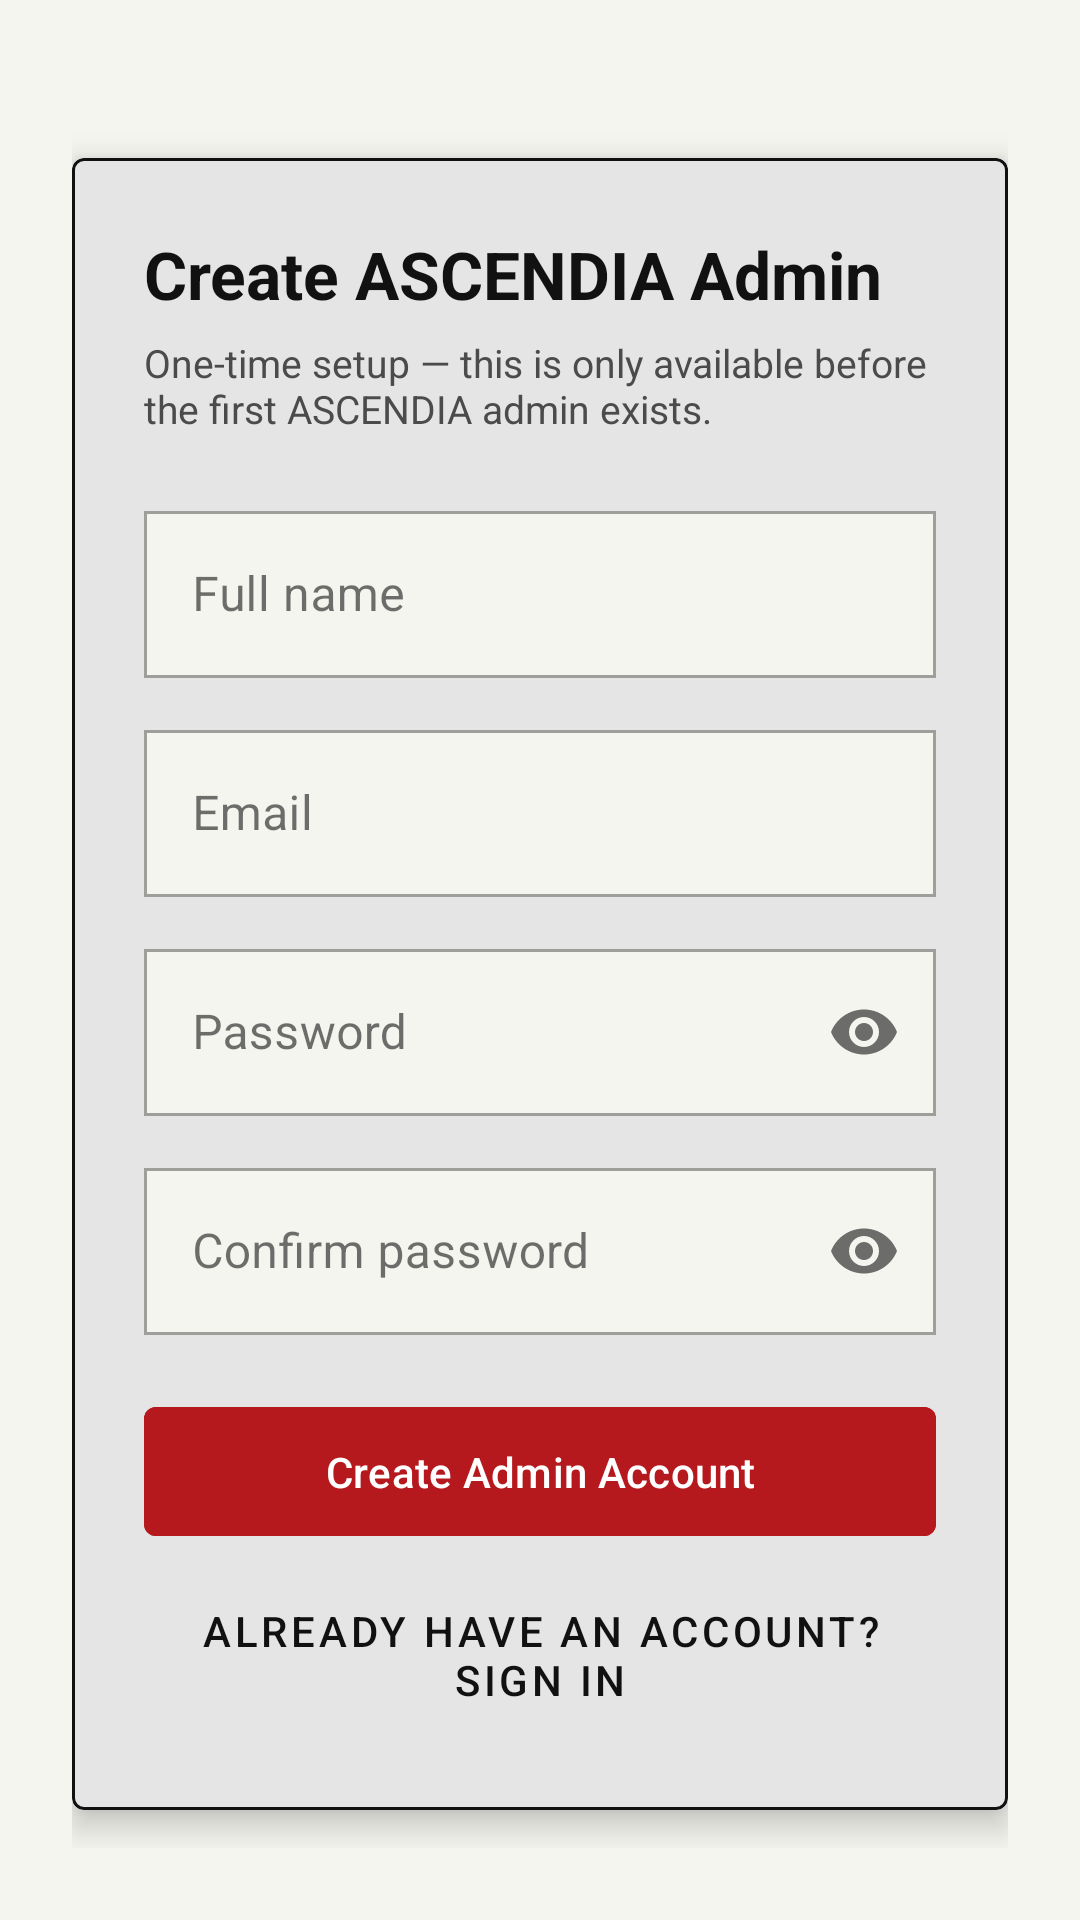

The Android layout XML behind this screen, and the referenced resources:
<!-- AndroidManifest.xml: application theme Theme.StockMate -->
<!-- res/layout/activity_register.xml -->
<?xml version="1.0" encoding="utf-8"?>
<ScrollView xmlns:android="http://schemas.android.com/apk/res/android"
    xmlns:app="http://schemas.android.com/apk/res-auto"
    android:layout_width="match_parent"
    android:layout_height="match_parent"
    android:background="@color/ascendia_cream"
    android:fillViewport="true">

    <androidx.constraintlayout.widget.ConstraintLayout
        android:layout_width="match_parent"
        android:layout_height="wrap_content"
        android:padding="24dp">

        <com.google.android.material.card.MaterialCardView
            android:id="@+id/authCard"
            android:layout_width="0dp"
            android:layout_height="wrap_content"
            android:layout_marginTop="16dp"
            app:cardBackgroundColor="@color/ascendia_white"
            app:cardCornerRadius="4dp"
            app:cardElevation="6dp"
            app:layout_constraintBottom_toBottomOf="parent"
            app:layout_constraintEnd_toEndOf="parent"
            app:layout_constraintStart_toStartOf="parent"
            app:layout_constraintTop_toTopOf="parent"
            app:strokeColor="@color/ascendia_border"
            app:strokeWidth="1dp">

            <androidx.constraintlayout.widget.ConstraintLayout
                android:layout_width="match_parent"
                android:layout_height="wrap_content"
                android:padding="24dp">

                <TextView
                    android:id="@+id/titleText"
                    android:layout_width="0dp"
                    android:layout_height="wrap_content"
                    android:text="Create ASCENDIA Admin"
                    android:textColor="@color/ascendia_black"
                    android:textSize="22sp"
                    android:textStyle="bold"
                    app:layout_constraintEnd_toEndOf="parent"
                    app:layout_constraintStart_toStartOf="parent"
                    app:layout_constraintTop_toTopOf="parent" />

                <TextView
                    android:id="@+id/subtitleText"
                    android:layout_width="0dp"
                    android:layout_height="wrap_content"
                    android:layout_marginTop="6dp"
                    android:text="One-time setup — this is only available before the first ASCENDIA admin exists."
                    android:textColor="@color/ascendia_muted"
                    android:textSize="13sp"
                    app:layout_constraintEnd_toEndOf="parent"
                    app:layout_constraintStart_toStartOf="parent"
                    app:layout_constraintTop_toBottomOf="@id/titleText" />

                <com.google.android.material.textfield.TextInputLayout
                    android:id="@+id/nameLayout"
                    style="@style/Widget.MaterialComponents.TextInputLayout.OutlinedBox"
                    android:layout_width="0dp"
                    android:layout_height="wrap_content"
                    android:layout_marginTop="20dp"
                    android:hint="Full name"
                    app:boxBackgroundColor="@color/ascendia_cream"
                    app:layout_constraintEnd_toEndOf="parent"
                    app:layout_constraintStart_toStartOf="parent"
                    app:layout_constraintTop_toBottomOf="@id/subtitleText">

                    <com.google.android.material.textfield.TextInputEditText
                        android:id="@+id/nameInput"
                        android:layout_width="match_parent"
                        android:layout_height="wrap_content"
                        android:inputType="textPersonName" />
                </com.google.android.material.textfield.TextInputLayout>

                <com.google.android.material.textfield.TextInputLayout
                    android:id="@+id/emailLayout"
                    style="@style/Widget.MaterialComponents.TextInputLayout.OutlinedBox"
                    android:layout_width="0dp"
                    android:layout_height="wrap_content"
                    android:layout_marginTop="12dp"
                    android:hint="Email"
                    app:boxBackgroundColor="@color/ascendia_cream"
                    app:layout_constraintEnd_toEndOf="parent"
                    app:layout_constraintStart_toStartOf="parent"
                    app:layout_constraintTop_toBottomOf="@id/nameLayout">

                    <com.google.android.material.textfield.TextInputEditText
                        android:id="@+id/emailInput"
                        android:layout_width="match_parent"
                        android:layout_height="wrap_content"
                        android:inputType="textEmailAddress" />
                </com.google.android.material.textfield.TextInputLayout>

                <com.google.android.material.textfield.TextInputLayout
                    android:id="@+id/passwordLayout"
                    style="@style/Widget.MaterialComponents.TextInputLayout.OutlinedBox"
                    android:layout_width="0dp"
                    android:layout_height="wrap_content"
                    android:layout_marginTop="12dp"
                    android:hint="Password"
                    app:boxBackgroundColor="@color/ascendia_cream"
                    app:endIconMode="password_toggle"
                    app:layout_constraintEnd_toEndOf="parent"
                    app:layout_constraintStart_toStartOf="parent"
                    app:layout_constraintTop_toBottomOf="@id/emailLayout">

                    <com.google.android.material.textfield.TextInputEditText
                        android:id="@+id/passwordInput"
                        android:layout_width="match_parent"
                        android:layout_height="wrap_content"
                        android:inputType="textPassword" />
                </com.google.android.material.textfield.TextInputLayout>

                <com.google.android.material.textfield.TextInputLayout
                    android:id="@+id/confirmPasswordLayout"
                    style="@style/Widget.MaterialComponents.TextInputLayout.OutlinedBox"
                    android:layout_width="0dp"
                    android:layout_height="wrap_content"
                    android:layout_marginTop="12dp"
                    android:hint="Confirm password"
                    app:boxBackgroundColor="@color/ascendia_cream"
                    app:endIconMode="password_toggle"
                    app:layout_constraintEnd_toEndOf="parent"
                    app:layout_constraintStart_toStartOf="parent"
                    app:layout_constraintTop_toBottomOf="@id/passwordLayout">

                    <com.google.android.material.textfield.TextInputEditText
                        android:id="@+id/confirmPasswordInput"
                        android:layout_width="match_parent"
                        android:layout_height="wrap_content"
                        android:inputType="textPassword" />
                </com.google.android.material.textfield.TextInputLayout>

                <com.google.android.material.button.MaterialButton
                    android:id="@+id/registerButton"
                    android:layout_width="0dp"
                    android:layout_height="wrap_content"
                    android:layout_marginTop="20dp"
                    android:backgroundTint="@color/ascendia_accent"
                    android:paddingVertical="12dp"
                    android:text="Create Admin Account"
                    android:textColor="@color/ascendia_white"
                    app:cornerRadius="4dp"
                    app:layout_constraintEnd_toEndOf="parent"
                    app:layout_constraintStart_toStartOf="parent"
                    app:layout_constraintTop_toBottomOf="@id/confirmPasswordLayout" />

                <com.google.android.material.button.MaterialButton
                    android:id="@+id/loginLink"
                    style="@style/Widget.MaterialComponents.Button.TextButton"
                    android:layout_width="wrap_content"
                    android:layout_height="wrap_content"
                    android:layout_marginTop="8dp"
                    android:text="Already have an account? Sign in"
                    android:textColor="@color/ascendia_black"
                    app:layout_constraintEnd_toEndOf="parent"
                    app:layout_constraintStart_toStartOf="parent"
                    app:layout_constraintTop_toBottomOf="@id/registerButton" />

            </androidx.constraintlayout.widget.ConstraintLayout>
        </com.google.android.material.card.MaterialCardView>

    </androidx.constraintlayout.widget.ConstraintLayout>
</ScrollView>
<!-- resources referenced by this layout -->
<resources>
  <color name="ascendia_accent">#B5191E</color>
  <color name="ascendia_black">#111111</color>
  <color name="ascendia_border">#111111</color>
  <color name="ascendia_cream">#F5F5F0</color>
  <color name="ascendia_muted">#4B4B4B</color>
  <color name="ascendia_white">#FFFFFF</color>
  <style name="Theme.StockMate" parent="Base.Theme.StockMate" />
  <style name="Base.Theme.StockMate" parent="Theme.Material3.DayNight.NoActionBar">
          <item name="colorPrimary">@color/ascendia_black</item>
          <item name="colorOnPrimary">@color/ascendia_white</item>
          <item name="colorPrimaryContainer">@color/ascendia_accent</item>
          <item name="colorOnPrimaryContainer">@color/ascendia_white</item>
          <item name="colorSecondary">@color/ascendia_cream</item>
          <item name="colorOnSecondary">@color/ascendia_black</item>
          <item name="android:colorBackground">@color/ascendia_background</item>
          <item name="colorOnBackground">@color/ascendia_black</item>
          <item name="colorSurface">@color/ascendia_surface</item>
          <item name="colorOnSurface">@color/ascendia_black</item>
          <item name="android:statusBarColor">@color/ascendia_black</item>
          <item name="android:navigationBarColor">@color/ascendia_black</item>
          <item name="shapeAppearanceSmallComponent">@style/ShapeAppearance.Ascendia.SharpCorners</item>
          <item name="shapeAppearanceMediumComponent">@style/ShapeAppearance.Ascendia.SharpCorners</item>
          <item name="shapeAppearanceLargeComponent">@style/ShapeAppearance.Ascendia.SharpCorners</item>
      </style>
  <color name="ascendia_background">#F5F5F0</color>
  <color name="ascendia_surface">#FFFFFF</color>
  <style name="ShapeAppearance.Ascendia.SharpCorners" parent="ShapeAppearance.Material3.SmallComponent">
          <item name="cornerFamily">rounded</item>
          <item name="cornerSize">0dp</item>
      </style>
</resources>
